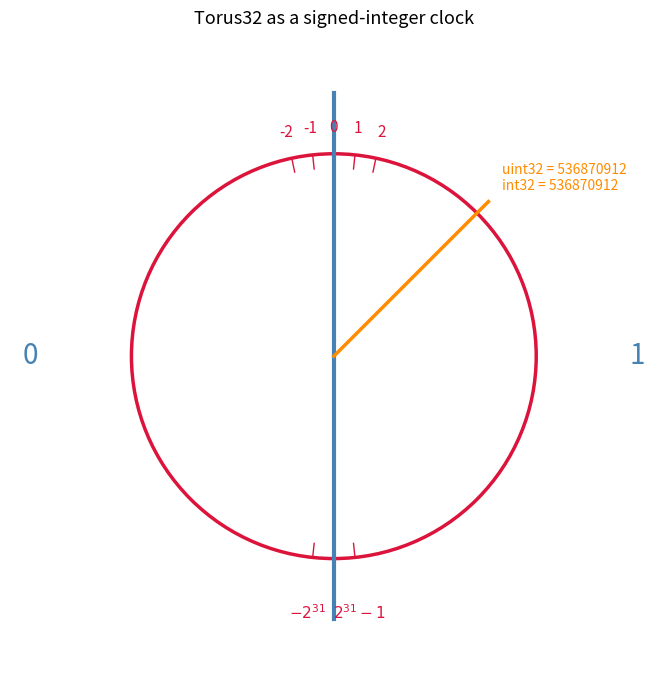

The script that saved this image:
"""
torus32_viz.py
==============

Visualise the "Torus32" number representation (as used e.g. in TFHE-style
homomorphic encryption) as a clock-like diagram.

Idea
----
A torus element is a real number modulo 1, usually kept in the range
[-0.5, 0.5) (equivalently [0, 1)). We draw it as a circle:

    * 0 sits at 12 o'clock.
    * Going CLOCKWISE increases the value: 0 -> 1/q -> 2/q -> ... -> (q-1)/q,
      wrapping back to 0 (=1) at the top again.
    * -0.5 and +0.5 land on the exact same point (6 o'clock) since they are
      equal modulo 1 -- this is the defining feature of the torus.

Two views are provided:

1. plot_torus_wheel(...)   -- reproduces the "roulette wheel" style figure
   (outer ring numbered 0..q-1, quadrant dividers 0/1/2/3, optional shaded
   plaintext slots + a sample noisy point being decoded to its nearest
   plaintext). This mirrors the textbook figure of T_q = {0, 1/q, ..., (q-1)/q}.

2. plot_signed_clock(...)  -- reproduces the hand-drawn sketch: a simple
   clock face labelled with small signed values (-2,-1,0,1,2,...) near the
   top and the wrap-around point (+/- 2^(bits-1)) at the bottom, i.e. the
   32-bit signed integer encoding of a torus element
   (Torus32 stores mu in [-0.5, 0.5) as a signed int32 = round(mu * 2^32)).

Both functions save a PNG and return its path.
"""

import numpy as np
import matplotlib.pyplot as plt
import matplotlib.patches as patches


# ---------------------------------------------------------------------------
# helpers
# ---------------------------------------------------------------------------

def _angle_of(frac):
    """Map a torus fraction in [0, 1) to an angle (radians), 0 at 12 o'clock,
    increasing clockwise."""
    return np.pi / 2 - 2 * np.pi * frac


def _circ_dist(a, b):
    """Distance between two points on the torus [0, 1)."""
    d = abs(a - b) % 1.0
    return min(d, 1 - d)


def to_int32(mu, bits=32):
    """Encode a real torus value mu in [-0.5, 0.5) as a signed integer,
    the way TFHE's Torus32 does: round(mu * 2^bits), wrapped to
    [-2^(bits-1), 2^(bits-1) - 1]."""
    modulus = 1 << bits
    raw = int(round(mu * modulus)) % modulus
    half = modulus // 2
    return raw - modulus if raw >= half else raw


# ---------------------------------------------------------------------------
# 1. "roulette wheel" style diagram (like the textbook Example 6 figure)
# ---------------------------------------------------------------------------

def plot_torus_wheel(q=64, p=None, highlight_indices=None, point_value=None,
                      title=None, filename="torus_wheel.png"):
    """
    Draw the discretized torus T_q = {0, 1/q, ..., (q-1)/q} as a numbered
    wheel, optionally highlighting the p plaintext slots and a noisy sample
    point mu* together with its decoded nearest plaintext.

    Parameters
    ----------
    q : int                 number of positions around the wheel (e.g. 64)
    p : int, optional       number of plaintext slots; every q/p-th tick is
                            highlighted (must divide q)
    highlight_indices : list[int], optional
                            explicit indices to highlight instead of using p
    point_value : float, optional
                            a sample value in [-0.5, 0.5) (or [0,1)) to plot
                            as a noisy encoding mu*, with an arrow to the
                            nearest highlighted plaintext
    title : str
    filename : str
    """
    fig, ax = plt.subplots(figsize=(8, 8), subplot_kw={"aspect": "equal"})
    ax.axis("off")

    R_outer, R_inner, R_label = 1.0, 0.75, 1.14

    # outer ring: q numbered wedges
    for i in range(q):
        th1 = np.degrees(_angle_of((i + 1) / q))
        th2 = np.degrees(_angle_of(i / q))
        ax.add_patch(patches.Wedge((0, 0), R_outer, th1, th2,
                                    width=R_outer - R_inner,
                                    facecolor="white", edgecolor="black", lw=0.4))
        mid = _angle_of((i + 0.5) / q)
        lx, ly = (R_outer + R_inner) / 2 * np.cos(mid), (R_outer + R_inner) / 2 * np.sin(mid)
        ax.text(lx, ly, str(i), ha="center", va="center", fontsize=6)

    # figure out which indices are "plaintext" slots
    if highlight_indices is None and p is not None:
        step = q // p
        highlight_indices = [i * step for i in range(p)]

    if highlight_indices:
        for idx in highlight_indices:
            th1 = np.degrees(_angle_of((idx + 1) / q))
            th2 = np.degrees(_angle_of(idx / q))
            ax.add_patch(patches.Wedge((0, 0), R_outer, th1, th2,
                                        width=R_outer - R_inner,
                                        facecolor="black", edgecolor="black"))

    # inner disk
    ax.add_patch(plt.Circle((0, 0), R_inner, facecolor="lightgray",
                             edgecolor="black", lw=1.5))

    # quadrant dividers labelled 0,1,2,3 (as in the textbook figure)
    for k, lbl in enumerate(["0", "1", "2", "3"]):
        a = _angle_of(k / 4)
        x0, y0 = R_inner * np.cos(a), R_inner * np.sin(a)
        x1, y1 = R_outer * np.cos(a), R_outer * np.sin(a)
        ax.plot([x0, x1], [y0, y1], color="black", lw=1)
        lx, ly = R_label * np.cos(a), R_label * np.sin(a)
        ax.text(lx, ly, lbl, ha="center", va="center", fontsize=15, fontweight="bold")

    # center caption
    if p is not None:
        ax.text(0, 0, f"p={p} / q={q}", ha="center", va="center", fontsize=13)

    # sample noisy point + decoding arrow
    if point_value is not None:
        frac = point_value % 1.0
        a = _angle_of(frac)
        px, py = 0.55 * np.cos(a), 0.55 * np.sin(a)
        ax.plot(px, py, "ro", markersize=9, zorder=5)
        ax.annotate(f"$\\mu^*={point_value:.4f}$", (px, py),
                    textcoords="offset points", xytext=(12, 10),
                    color="red", fontsize=11)

        if highlight_indices:
            idx_fracs = [i / q for i in highlight_indices]
            nearest = min(idx_fracs, key=lambda f: _circ_dist(f, frac))
            an = _angle_of(nearest)
            nx, ny = 0.3 * np.cos(an), 0.3 * np.sin(an)
            ax.annotate("", xy=(nx, ny), xytext=(px, py),
                        arrowprops=dict(arrowstyle="->", color="blue", lw=2))
            ax.text(0, -1.25, f"decoded plaintext $\\mu = {nearest:.4f}$",
                    ha="center", fontsize=12, color="blue")

    ax.set_xlim(-1.35, 1.35)
    ax.set_ylim(-1.35, 1.35)
    if title:
        ax.set_title(title, fontsize=13)
    plt.tight_layout()
    # plt.savefig(filename, dpi=150)
    plt.show()
    plt.close(fig)
    return filename


# ---------------------------------------------------------------------------
# 2. simple signed "clock face" (like the hand-drawn sketch)
# ---------------------------------------------------------------------------

def plot_signed_clock(bits=32, n_small_ticks=5, point_value=None,
                       title="Torus32 as a signed-integer clock",
                       filename="torus_signed_clock.png"):
    """
    Draw a simple clock face showing how a torus value mu in [-0.5, 0.5) is
    encoded as a signed bits-bit integer:

        0 sits at the top.
        Going clockwise (positive direction): 0, 1, 2, ..., 2^(bits-1) - 1
        Going counter-clockwise (negative direction): 0, -1, -2, ..., -2^(bits-1)

    The two ends meet at the bottom of the circle (6 o'clock), since
    2^(bits-1) - 1 and -2^(bits-1) are adjacent modulo 2^bits -- this is the
    wrap-around point of the torus.

    A vertical line through the centre separates the circle into the
    "non-negative fraction" half (right, mu in [0, 0.5)) and the
    "negative fraction" half (left, mu in [-0.5, 0)), labelled 0 and 1 to
    match the outside labels in the sketch (think of them as the sign bit).

    point_value, when supplied, must be an unsigned integer in the range
    0 .. 2**bits - 1. Its position is point_value / 2**bits around the torus.
    """
    fig, ax = plt.subplots(figsize=(7, 7), subplot_kw={"aspect": "equal"})
    ax.axis("off")

    R = 1.0
    half = 1 << (bits - 1)

    circle = plt.Circle((0, 0), R, facecolor="white", edgecolor="crimson", lw=2.5)
    ax.add_patch(circle)

    # NOTE: the real fractions k / 2^bits are all indistinguishably close to 0
    # at this scale, so -- exactly like the hand-drawn sketch -- we lay the
    # small ticks out with a fixed SCHEMATIC angular step near the top,
    # purely to make them readable. This diagram is not to true angular scale.
    step_deg = 6  # degrees between consecutive small ticks, near the top
    for k in range(-n_small_ticks, n_small_ticks + 1):
        a = np.pi / 2 - np.radians(k * step_deg)
        x, y = R * np.cos(a), R * np.sin(a)
        tx, ty = 1.13 * np.cos(a), 1.13 * np.sin(a)
        ax.plot([0.93 * np.cos(a), x], [0.93 * np.sin(a), y], color="crimson", lw=1)
        ax.text(tx, ty, str(k), ha="center", va="center", fontsize=11, color="crimson")

    # wrap-around labels near the bottom: -2^(bits-1) and 2^(bits-1)-1,
    # again spaced schematically (small offset either side of 6 o'clock)
    bottom = -np.pi / 2
    for k, lbl, side in [(-half, f"$-2^{{{bits-1}}}$", -1), (half - 1, f"$2^{{{bits-1}}}-1$", +1)]:
        a = bottom + side * np.radians(step_deg)
        x, y = R * np.cos(a), R * np.sin(a)
        tx, ty = 1.22 * np.cos(a), 1.28 * np.sin(a)
        ax.plot([0.93 * np.cos(a), x], [0.93 * np.sin(a), y], color="crimson", lw=1)
        ax.text(tx, ty, lbl, ha="center", va="center", fontsize=11, color="crimson")

    # dotted arcs hinting "..." between the small ticks and the wrap point
    for side in (+1, -1):
        a0 = np.pi / 2 - side * np.radians((n_small_ticks + 0.5) * step_deg)
        a1 = bottom - side * np.radians(step_deg * 1.5)
        arc_angles = np.linspace(a0, a1, 40)
        ax.plot(1.0 * np.cos(arc_angles), 1.0 * np.sin(arc_angles),
                linestyle=(0, (1, 3)), color="crimson", lw=1.2)

    # vertical divider line through the centre, plus 0 / 1 labels outside
    ax.plot([0, 0], [-1.3, 1.3], color="steelblue", lw=3)
    ax.text(-1.5, 0, "0", ha="center", va="center", fontsize=20, color="steelblue")
    ax.text(1.5, 0, "1", ha="center", va="center", fontsize=20, color="steelblue")

    # optional sample value, supplied as an unsigned bits-bit integer
    # in the range 0 .. 2**bits - 1
    if point_value is not None:
        modulus = 1 << bits
        if not isinstance(point_value, (int, np.integer)):
            raise TypeError("point_value must be an integer")
        if not 0 <= point_value < modulus:
            raise ValueError(f"point_value must be between 0 and {modulus - 1}")

        # Unsigned integer encoding maps directly to the torus fraction k / 2**bits.
        frac = point_value / modulus
        a = _angle_of(frac)

        # Draw a radial indicator from the centre to slightly outside the clock.
        line_r = 1.08
        px, py = line_r * np.cos(a), line_r * np.sin(a)
        ax.plot([0, px], [0, py], color="darkorange", lw=2.5, zorder=5)

        # Also show the equivalent signed bits-bit representation.
        half = modulus // 2
        signed_value = point_value - modulus if point_value >= half else point_value
        ax.annotate(f"uint{bits} = {point_value}\nint{bits} = {signed_value}",
                    (px, py), textcoords="offset points", xytext=(10, 8),
                    color="darkorange", fontsize=10)

    ax.set_xlim(-1.6, 1.6)
    ax.set_ylim(-1.6, 1.6)
    ax.set_title(title, fontsize=13)
    plt.tight_layout()
    # plt.savefig(filename, dpi=150)
    plt.show()
    plt.close(fig)
    return filename


# ---------------------------------------------------------------------------
# demo / example usage
# ---------------------------------------------------------------------------

if __name__ == "__main__":
    # Reproduces the textbook Example 6: p=4 plaintexts, q=64 discretization,
    # with a noisy point mu* = 5/64 that should decode to mu = 0.
    # plot_torus_wheel(q=64, p=4, point_value=5 / 64,
    #                   title="Torus wheel: p=4, q=64 (Example 6 style)",
    #                   filename="/home/michal/torus_wheel_example.png")

    # Simple signed-integer "clock" view for Torus32 (bits=32),
    # with a sample unsigned Torus32 value.
    plot_signed_clock(bits=32, n_small_ticks=2, point_value=(1 << 29),
                       filename="/home/michal/torus_signed_clock_example.png")

    print("Done. Wrote torus_wheel_example.png and torus_signed_clock_example.png")
